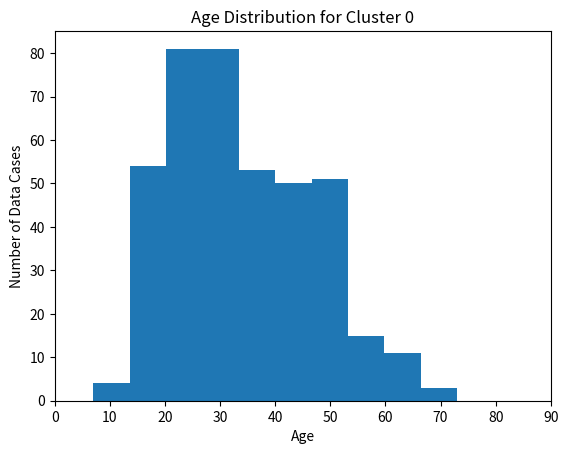
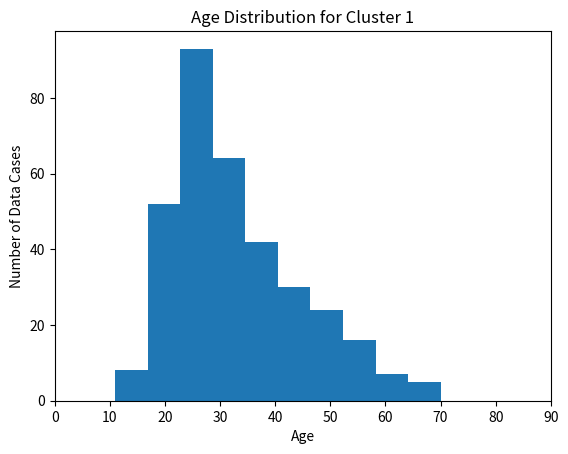
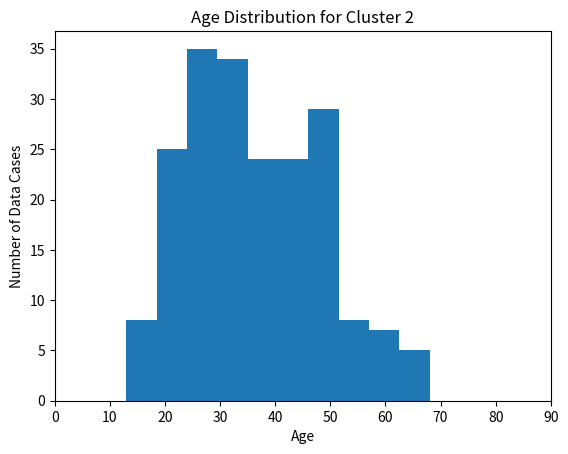

Source code (Python) for these figures, in order:
import numpy as np
import matplotlib.pyplot as plt

data = eval("""[[24, 57, 36, 29, 53, 28, 45, 21, 40, 21, 39, 32, 7, 24, 23, 38, 19, 23,
28, 41, 30, 29, 29, 27, 18, 22, 25, 16, 49, 50, 51, 17, 48, 39, 40, 32, 47, 49,
43, 60, 55, 25, 43, 20, 29, 30, 47, 20, 21, 32, 32, 30, 28, 33, 20, 31, 51, 50,
46, 20, 30, 49, 42, 31, 45, 40, 20, 38, 33, 57, 50, 23, 47, 47, 37, 48, 52, 53,
48, 56, 30, 26, 26, 53, 39, 42, 32, 49, 55, 40, 43, 39, 33, 51, 28, 48, 38, 49,
33, 25, 29, 28, 42, 26, 35, 17, 19, 21, 40, 28, 41, 36, 26, 23, 18, 33, 20, 37,
33, 30, 28, 25, 27, 21, 19, 35, 34, 31, 43, 44, 26, 24, 40, 32, 48, 20, 22, 65,
38, 19, 20, 21, 35, 20, 47, 45, 37, 35, 46, 17, 43, 18, 24, 32, 61, 25, 26, 22,
35, 63, 20, 17, 24, 36, 25, 24, 36, 17, 22, 44, 33, 42, 52, 36, 31, 52, 19, 25,
43, 57, 30, 37, 25, 24, 39, 20, 37, 36, 51, 28, 24, 22, 16, 30, 51, 23, 30, 50,
51, 35, 33, 22, 19, 60, 28, 60, 10, 24, 51, 23, 73, 18, 27, 22, 55, 22, 29, 22,
22, 40, 46, 18, 22, 29, 43, 49, 22, 62, 36, 50, 18, 47, 29, 20, 20, 45, 38, 53,
28, 19, 27, 36, 51, 42, 16, 25, 58, 32, 29, 35, 30, 56, 39, 40, 56, 48, 36, 16,
44, 69, 18, 21, 31, 20, 23, 40, 22, 34, 47, 21, 39, 28, 46, 36, 55, 18, 17, 19,
13, 46, 39, 47, 20, 18, 51, 40, 20, 27, 28, 29, 30, 21, 51, 13, 30, 20, 33, 44,
32, 37, 25, 34, 60, 25, 51, 26, 21, 23, 21, 22, 26, 36, 24, 42, 49, 24, 50, 21,
58, 28, 35, 19, 33, 24, 27, 20, 35, 27, 70, 28, 26, 50, 63, 31, 49, 30, 47, 36,
31, 22, 32, 32, 40, 25, 22, 35, 39, 41, 45, 55, 40, 32, 34, 19, 59, 37, 27, 44,
28, 26, 44, 23, 39, 45, 40, 27, 46, 15, 34, 18, 46, 18, 38, 25, 27, 24, 19, 24,
30, 33, 35, 14, 41, 51, 36, 25, 30, 38, 28, 17, 25, 50, 21, 23, 21, 60, 58, 61,
42, 24, 26, 20, 48], [24, 53, 33, 39, 47, 35, 26, 25, 30, 40, 41, 28, 20, 33,
26, 53, 45, 21, 28, 26, 37, 27, 27, 32, 23, 24, 27, 24, 24, 30, 26, 39, 34, 21,
50, 51, 26, 32, 48, 26, 31, 36, 15, 26, 24, 61, 39, 44, 19, 27, 31, 34, 24, 59,
23, 13, 53, 33, 25, 27, 25, 20, 28, 20, 15, 22, 26, 36, 37, 26, 30, 33, 42, 42,
25, 47, 49, 26, 35, 22, 37, 32, 30, 19, 29, 19, 28, 45, 37, 42, 39, 23, 33, 28,
22, 19, 28, 25, 44, 23, 62, 51, 21, 35, 15, 22, 40, 34, 11, 40, 29, 29, 42, 19,
22, 25, 60, 37, 41, 31, 21, 51, 33, 32, 39, 25, 30, 28, 34, 68, 37, 29, 32, 40,
51, 22, 20, 29, 18, 28, 35, 33, 44, 42, 23, 17, 40, 25, 33, 29, 52, 29, 23, 48,
34, 55, 27, 53, 38, 26, 64, 19, 55, 27, 27, 24, 22, 35, 30, 23, 16, 35, 18, 48,
24, 47, 22, 29, 24, 29, 30, 28, 29, 30, 44, 43, 38, 21, 20, 42, 28, 50, 27, 27,
34, 27, 53, 53, 24, 19, 56, 27, 33, 30, 43, 31, 21, 33, 50, 45, 69, 32, 54, 65,
20, 24, 34, 32, 17, 25, 20, 26, 57, 18, 25, 33, 49, 37, 54, 38, 17, 25, 50, 27,
24, 26, 18, 18, 22, 45, 24, 39, 27, 43, 35, 33, 31, 55, 26, 30, 25, 44, 35, 54,
50, 20, 23, 28, 35, 26, 55, 44, 56, 26, 19, 22, 21, 25, 19, 31, 30, 35, 25, 25,
31, 35, 25, 28, 28, 60, 59, 44, 26, 17, 27, 42, 39, 46, 30, 20, 32, 51, 29, 27,
40, 70, 27, 27, 50, 22, 14, 28, 22, 23, 48, 46, 24, 44, 38, 22, 43, 35, 70, 17,
31, 36, 41, 13, 39, 49, 44, 30, 20, 24, 32, 47, 31, 23, 32, 27, 45, 37, 27, 22,
25, 20, 29, 29, 49, 38, 22], [23, 42, 49, 30, 42, 49, 38, 23, 36, 31, 19, 39,
20, 49, 38, 27, 57, 40, 47, 54, 48, 36, 24, 53, 35, 25, 32, 25, 50, 49, 55, 33,
29, 38, 21, 30, 27, 41, 52, 14, 39, 33, 66, 22, 31, 46, 21, 29, 60, 44, 26, 19,
24, 31, 50, 38, 24, 23, 45, 43, 49, 48, 41, 22, 48, 23, 25, 52, 32, 45, 36, 46,
22, 30, 55, 38, 27, 21, 57, 23, 57, 44, 15, 48, 32, 57, 29, 39, 48, 29, 57, 26,
23, 30, 36, 44, 23, 39, 26, 34, 51, 68, 33, 31, 37, 50, 46, 19, 22, 13, 22, 27,
15, 23, 35, 30, 42, 17, 42, 65, 31, 50, 48, 26, 26, 37, 34, 42, 32, 31, 34, 43,
28, 17, 37, 51, 42, 37, 26, 31, 25, 41, 44, 25, 29, 48, 35, 42, 56, 30, 32, 31,
29, 20, 30, 34, 21, 18, 30, 44, 49, 30, 29, 31, 28, 21, 34, 36, 35, 64, 29, 49,
29, 53, 63, 25, 45, 21, 30, 22, 48, 50, 28, 60, 45, 44, 28, 51, 27, 44, 50, 40,
30, 18, 44, 28, 28, 48, 32]]""")

for x in range(3):
    plt.figure(x+1)
    plt.xlabel("Age")
    plt.ylabel("Number of Data Cases")
    plt.title("Age Distribution for Cluster " + str(x))
    plt.hist(data[x])
    plt.xticks([x*10 for x in range(10)], [x*10 for x in range(10)])

plt.show()
